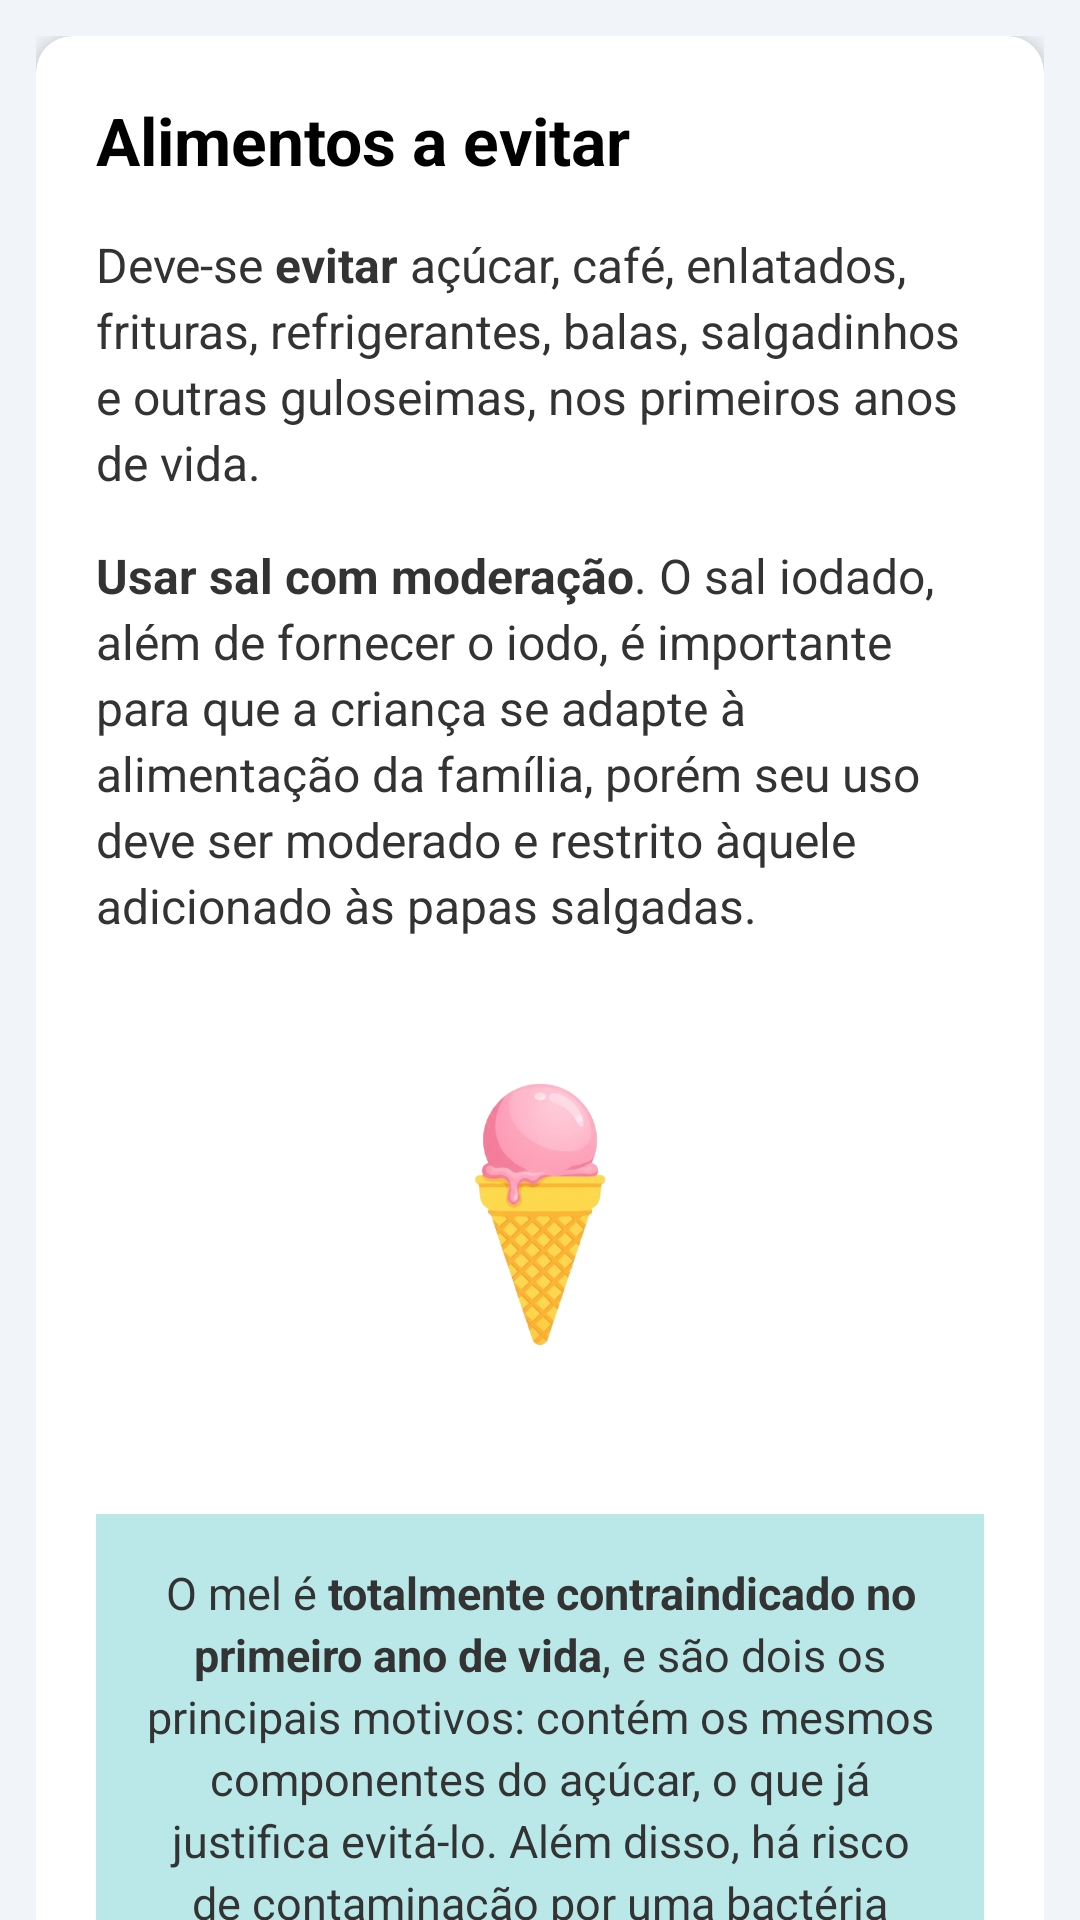

Android layout source for this screen:
<!-- AndroidManifest.xml: application theme Theme.NutrirAGente -->
<!-- res/layout/screen_evitar.xml -->
<?xml version="1.0" encoding="utf-8"?>
<androidx.coordinatorlayout.widget.CoordinatorLayout
    xmlns:android="http://schemas.android.com/apk/res/android"
    xmlns:app="http://schemas.android.com/apk/res-auto"
    android:layout_width="match_parent"
    android:layout_height="match_parent"
    android:background="@color/gray">

    <com.google.android.material.appbar.AppBarLayout
        android:layout_width="match_parent"
        android:layout_height="wrap_content"
        android:background="@color/blue_toolbar"
        app:elevation="@dimen/appbar_elevation" />

    <androidx.core.widget.NestedScrollView
        android:layout_width="match_parent"
        android:layout_height="match_parent"
        app:layout_behavior="@string/appbar_scrolling_view_behavior">

        <LinearLayout style="@style/LinearContainer">

            <androidx.cardview.widget.CardView
                style="@style/CardNutrir"
                app:cardBackgroundColor="@color/background_white">

                <LinearLayout style="@style/CardContent">

                    <TextView
                        style="@style/TextTitleLarge"
                        android:text="@string/titulo_alimentos_a_evitar" />

                    <TextView
                        style="@style/TextBodyWrap"
                        android:layout_marginBottom="@dimen/spacing_lg"
                        android:text="@string/alerta_evitar_industrializados" />

                    <TextView
                        style="@style/TextBodyWrap"
                        android:layout_marginBottom="@dimen/spacing_lg"
                        android:text="@string/dica_uso_moderado_sal" />

                    <ImageView
                        android:layout_width="@dimen/image_size_xs"
                        android:layout_height="@dimen/image_size_xs"
                        android:layout_gravity="center_horizontal"
                        android:layout_marginTop="@dimen/spacing_lg"
                        android:layout_marginBottom="@dimen/spacing_xxl"
                        android:src="@drawable/sorvete"
                        android:contentDescription="@string/ilustracao_sorvete" />

                    <LinearLayout style="@style/AlertBoxBlue">

                        <TextView
                            style="@style/AlertTextBlue"
                            android:textSize="@dimen/text_size_body_small"
                            android:text="@string/alerta_mel_contraindicado" />
                    </LinearLayout>

                </LinearLayout>
            </androidx.cardview.widget.CardView>

        </LinearLayout>
    </androidx.core.widget.NestedScrollView>

</androidx.coordinatorlayout.widget.CoordinatorLayout>
<!-- resources referenced by this layout -->
<resources>
  <color name="background_white">#FFFFFF</color>
  <color name="blue_toolbar">#272643</color>
  <color name="gray">#F1F4F8</color>
  <dimen name="appbar_elevation">12dp</dimen>
  <dimen name="image_size_xs">120dp</dimen>
  <dimen name="spacing_lg">16dp</dimen>
  <dimen name="spacing_xxl">24dp</dimen>
  <dimen name="text_size_body_small">15sp</dimen>
  <string name="alerta_evitar_industrializados">Deve-se <b>evitar</b> açúcar, café, enlatados, frituras, refrigerantes, balas, salgadinhos e outras guloseimas, nos primeiros anos de vida.</string>
  <string name="alerta_mel_contraindicado">O mel é <b>totalmente contraindicado no primeiro ano de vida</b>, e são dois os principais motivos: contém os mesmos componentes do açúcar, o que já justifica evitá-lo. Além disso, há risco de contaminação por uma bactéria associada ao botulismo.</string>
  <string name="dica_uso_moderado_sal"><b>Usar sal com moderação</b>. O sal iodado, além de fornecer o iodo, é importante para que a criança se adapte à alimentação da família, porém seu uso deve ser moderado e restrito àquele adicionado às papas salgadas.</string>
  <string name="ilustracao_sorvete">Ilustração de um sorvete</string>
  <string name="titulo_alimentos_a_evitar">Alimentos a evitar</string>
  <style name="CardContent">
          <item name="android:layout_width">match_parent</item>
          <item name="android:layout_height">wrap_content</item>
          <item name="android:orientation">vertical</item>
          <item name="android:padding">@dimen/padding_xl</item>
      </style>
  <style name="CardNutrir">
          <item name="android:layout_width">match_parent</item>
          <item name="android:layout_height">wrap_content</item>
          <item name="android:layout_marginBottom">@dimen/card_margin_bottom</item>
          <item name="cardCornerRadius">@dimen/card_radius</item>
          <item name="cardElevation">@dimen/card_elevation</item>
      </style>
  <style name="LinearContainer">
          <item name="android:layout_width">match_parent</item>
          <item name="android:layout_height">wrap_content</item>
          <item name="android:orientation">vertical</item>
          <item name="android:padding">@dimen/padding_md</item>
      </style>
  <style name="TextBodyWrap" parent="TextBody">
          <item name="android:layout_width">wrap_content</item>
      </style>
  <style name="TextTitleLarge" parent="TextTitle">
          <item name="android:textSize">@dimen/text_size_xxl</item>
          <item name="android:layout_marginBottom">@dimen/spacing_lg</item>
      </style>
  <color name="warn_blue">#FFBAE8E8</color>
  <dimen name="padding_lg">16dp</dimen>
  <color name="color_text_black">#333333</color>
  <dimen name="text_size_md">16sp</dimen>
  <dimen name="line_spacing_sm">3dp</dimen>
  <dimen name="padding_xl">20dp</dimen>
  <dimen name="card_margin_bottom">16dp</dimen>
  <dimen name="card_radius">12dp</dimen>
  <dimen name="card_elevation">4dp</dimen>
  <dimen name="padding_md">12dp</dimen>
  <dimen name="text_size_xxl">22sp</dimen>
  <color name="purple_500">#FF6200EE</color>
  <color name="white">#FFFFFFFF</color>
  <color name="teal_200">#FF03DAC5</color>
  <color name="teal_700">#FF018786</color>
  <color name="black">#FF000000</color>
  <style name="TextAppearance.Nutrir" parent="TextAppearance.AppCompat">
          <item name="android:textColor">@color/text_primary</item>
          <item name="android:lineSpacingExtra">@dimen/line_spacing_sm</item>
      </style>
  <dimen name="text_size_xl">20sp</dimen>
  <color name="text_bold">#000000</color>
  <dimen name="spacing_md">12dp</dimen>
  <color name="text_primary">#2B2B2B</color>
</resources>
